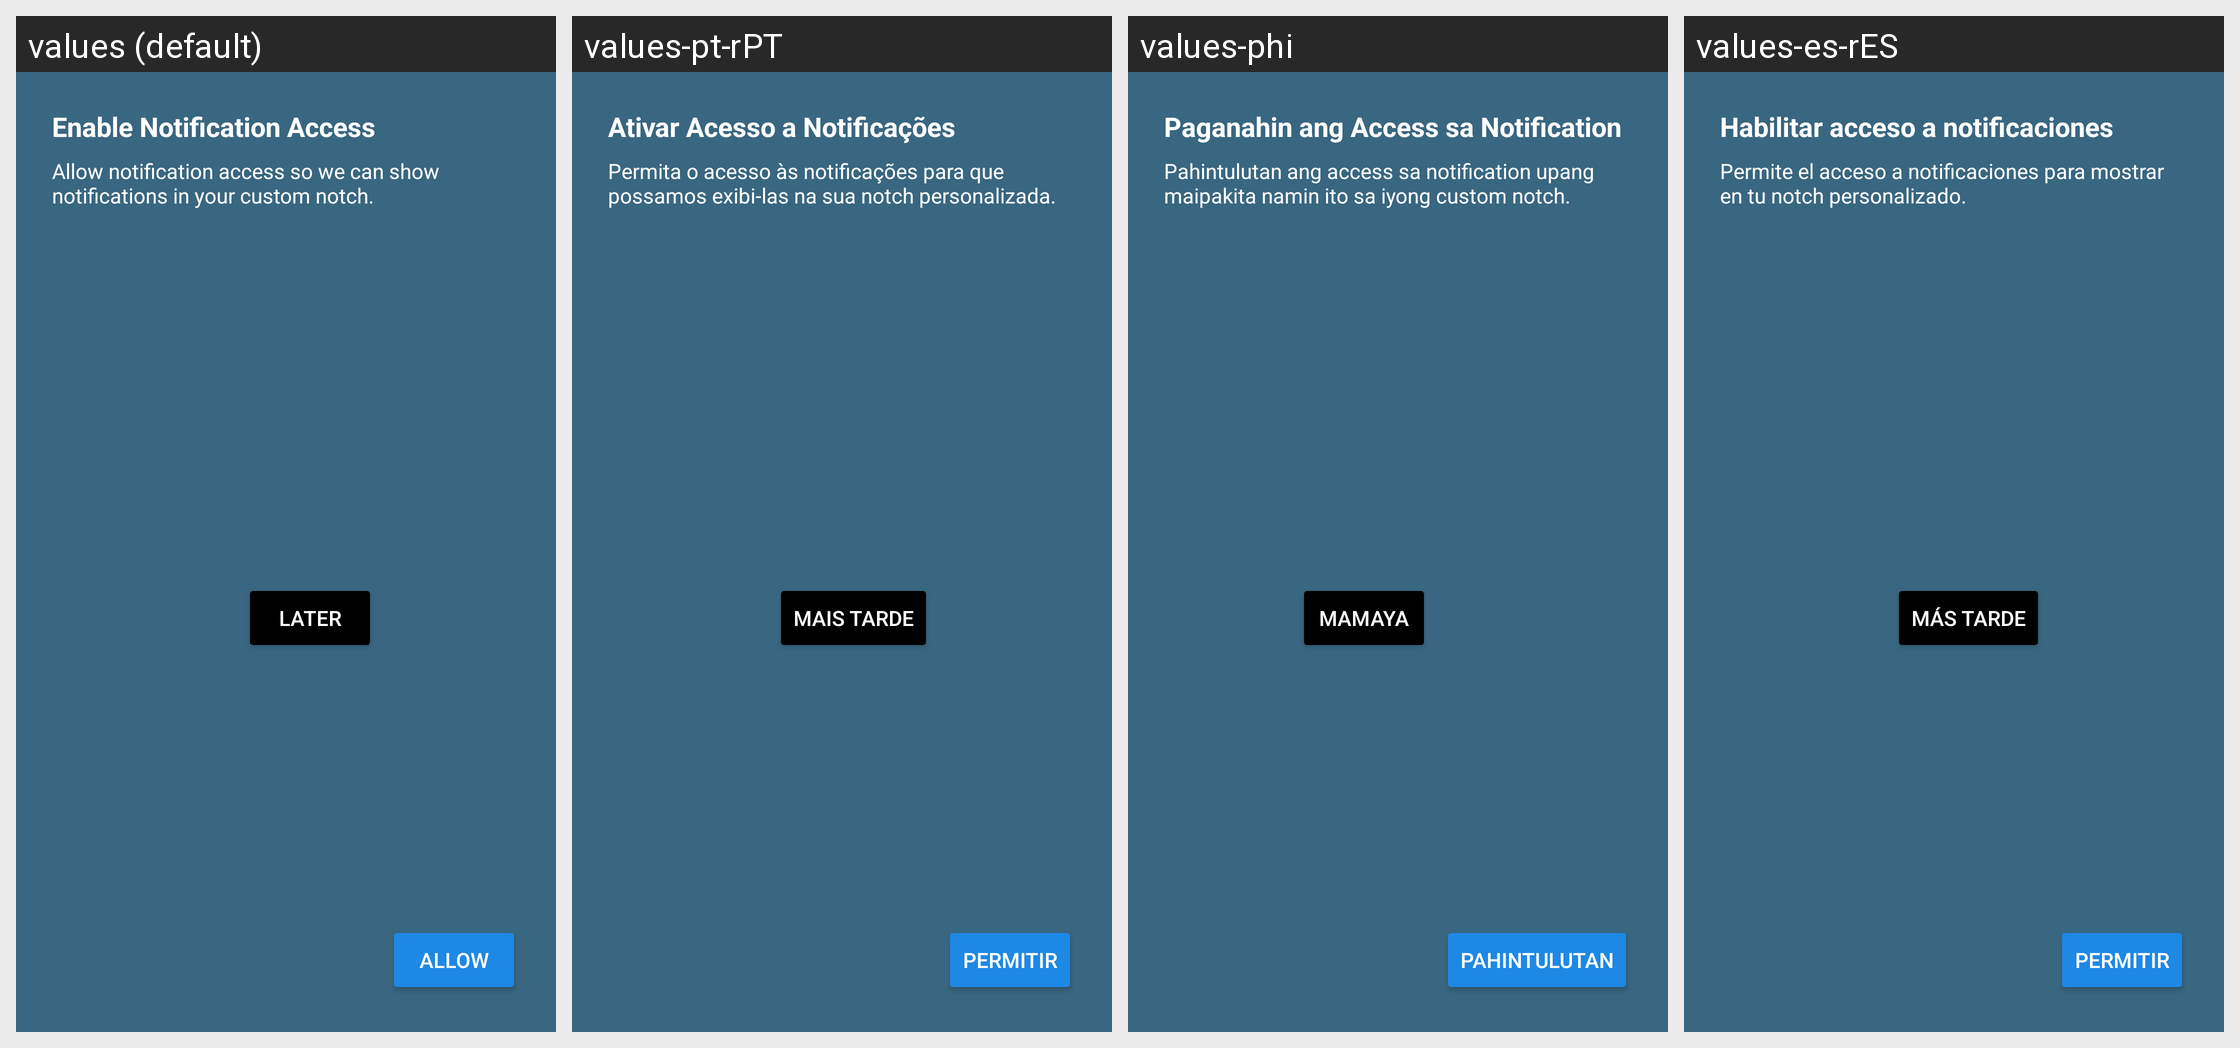

Here is an Android app screen in its default locale and in the app's own translations. Write out the translated-string differences for the strings that appear on this screen.
Android screen res/layout/dialog_notification_msg_permission.xml rendered under 4 locales, left to right: values (default), values-pt-rPT, values-phi, values-es-rES. Device: Nexus 5 (rendered at 1080×1920; each locale shown at half size, 540×960, under a caption strip naming it); theme Theme.BatteryAnimation.
Other locales in the repository, not shown: values-ar, values-fr, values-fr-rFR, values-hi, values-in, values-it-rIT, values-ja, values-ko, values-ms, values-ms-rMY, values-th, values-tr, values-tr-rTR, values-vi.
Strings drawn on this screen, with the default value and each locale's value (text and hints the layout hard-codes, and strings that could not be matched under every locale, appear in the picture but are not listed):

enable_notification_access
  values: Enable Notification Access
  values-pt-rPT: Ativar Acesso a Notificações
  values-phi: Paganahin ang Access sa Notification
  values-es-rES: Habilitar acceso a notificaciones

allow_notification_access_so_we_can_show_notifications_in_your_custom_notch
  values: Allow notification access so we can show notifications in your custom notch.
  values-pt-rPT: Permita o acesso às notificações para que possamos exibi-las na sua notch personalizada.
  values-phi: Pahintulutan ang access sa notification upang maipakita namin ito sa iyong custom notch.
  values-es-rES: Permite el acceso a notificaciones para mostrar en tu notch personalizado.

later
  values: Later
  values-pt-rPT: Mais tarde
  values-phi: Mamaya
  values-es-rES: Más tarde

allow
  values: Allow
  values-pt-rPT: Permitir
  values-phi: Pahintulutan
  values-es-rES: Permitir
